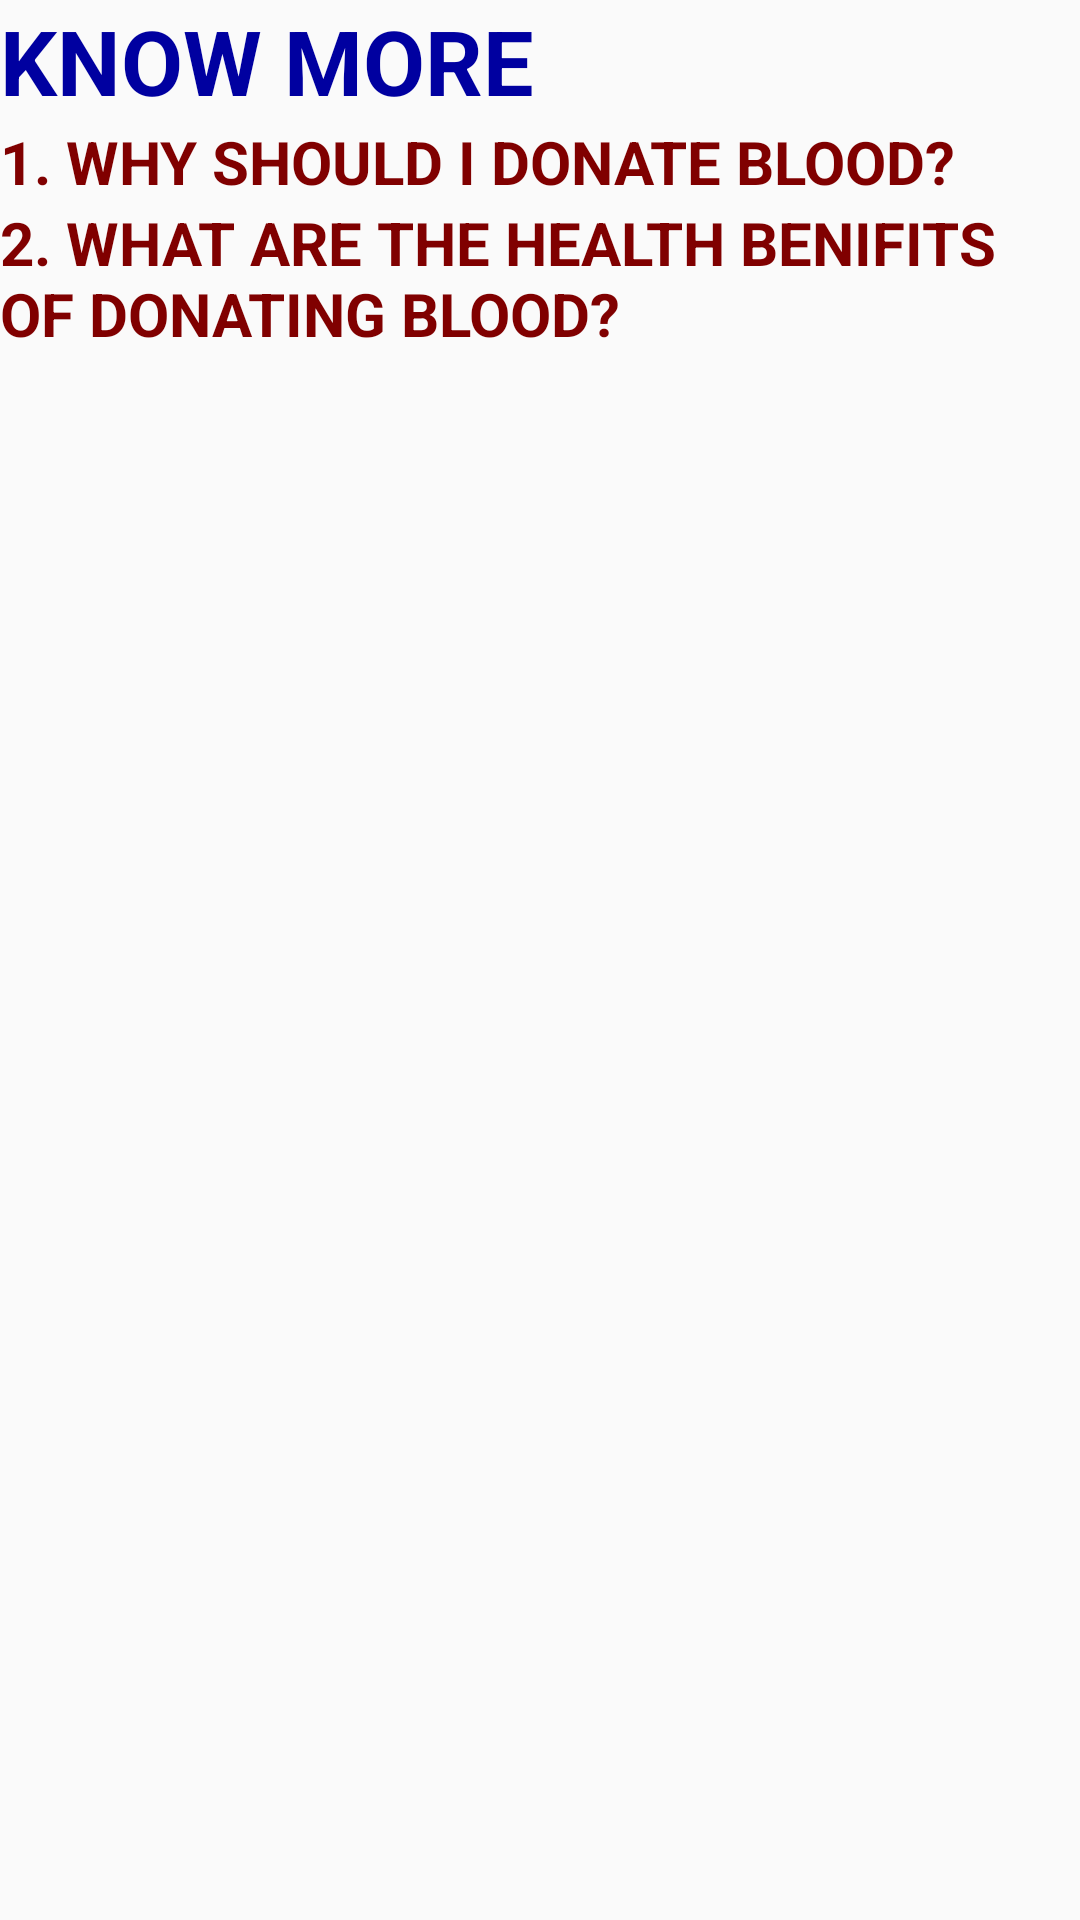

The Android layout XML behind this screen, and the referenced resources:
<!-- AndroidManifest.xml: application theme AppTheme -->
<!-- res/layout/activity_3.xml -->
<?xml version="1.0" encoding="utf-8"?>
<RelativeLayout
    xmlns:app="http://schemas.android.com/apk/res-auto"
    xmlns:tools="http://schemas.android.com/tools"
    xmlns:android="http://schemas.android.com/apk/res/android"
    android:layout_width="match_parent"
    android:layout_height="match_parent"
    tools:context=".Activity3">
    <TextView
        android:layout_width="wrap_content"
        android:layout_height="wrap_content"
        android:text="KNOW MORE"
        android:textColor="#0000A0"
        android:textSize="30dp"
        android:textStyle="bold"
        android:id="@+id/tv1"/>
    <TextView
        android:layout_width="wrap_content"
        android:layout_height="wrap_content"
        android:layout_below="@+id/tv1"
        android:text="1. WHY SHOULD I DONATE BLOOD?"
        android:textSize="20dp"
        android:id="@+id/tv2"
        android:textColor="#800000"
        android:textStyle="bold"
        android:onClick="bClick3"
        />
    <TextView
        android:layout_width="wrap_content"
        android:layout_height="wrap_content"
        android:layout_below="@+id/tv2"
        android:id="@+id/tv3"
        android:text="2. WHAT ARE THE HEALTH BENIFITS OF DONATING BLOOD?"
        android:textSize="20dp"
        android:textColor="#800000"
        android:textStyle="bold"
        android:onClick="bClick4"
        />
    <TextView
        android:layout_width="wrap_content"
        android:layout_height="wrap_content"
        />


</RelativeLayout>
<!-- resources referenced by this layout -->
<resources>
  <style name="AppTheme" parent="Theme.AppCompat.Light.DarkActionBar">
          
          <item name="colorPrimary">@color/colorPrimary</item>
          <item name="colorPrimaryDark">@color/colorPrimaryDark</item>
          <item name="colorAccent">@color/colorAccent</item>
      </style>
  <color name="colorPrimary">#2BBCAC</color>
  <color name="colorPrimaryDark">#00574B</color>
  <color name="colorAccent">#D81B60</color>
</resources>
